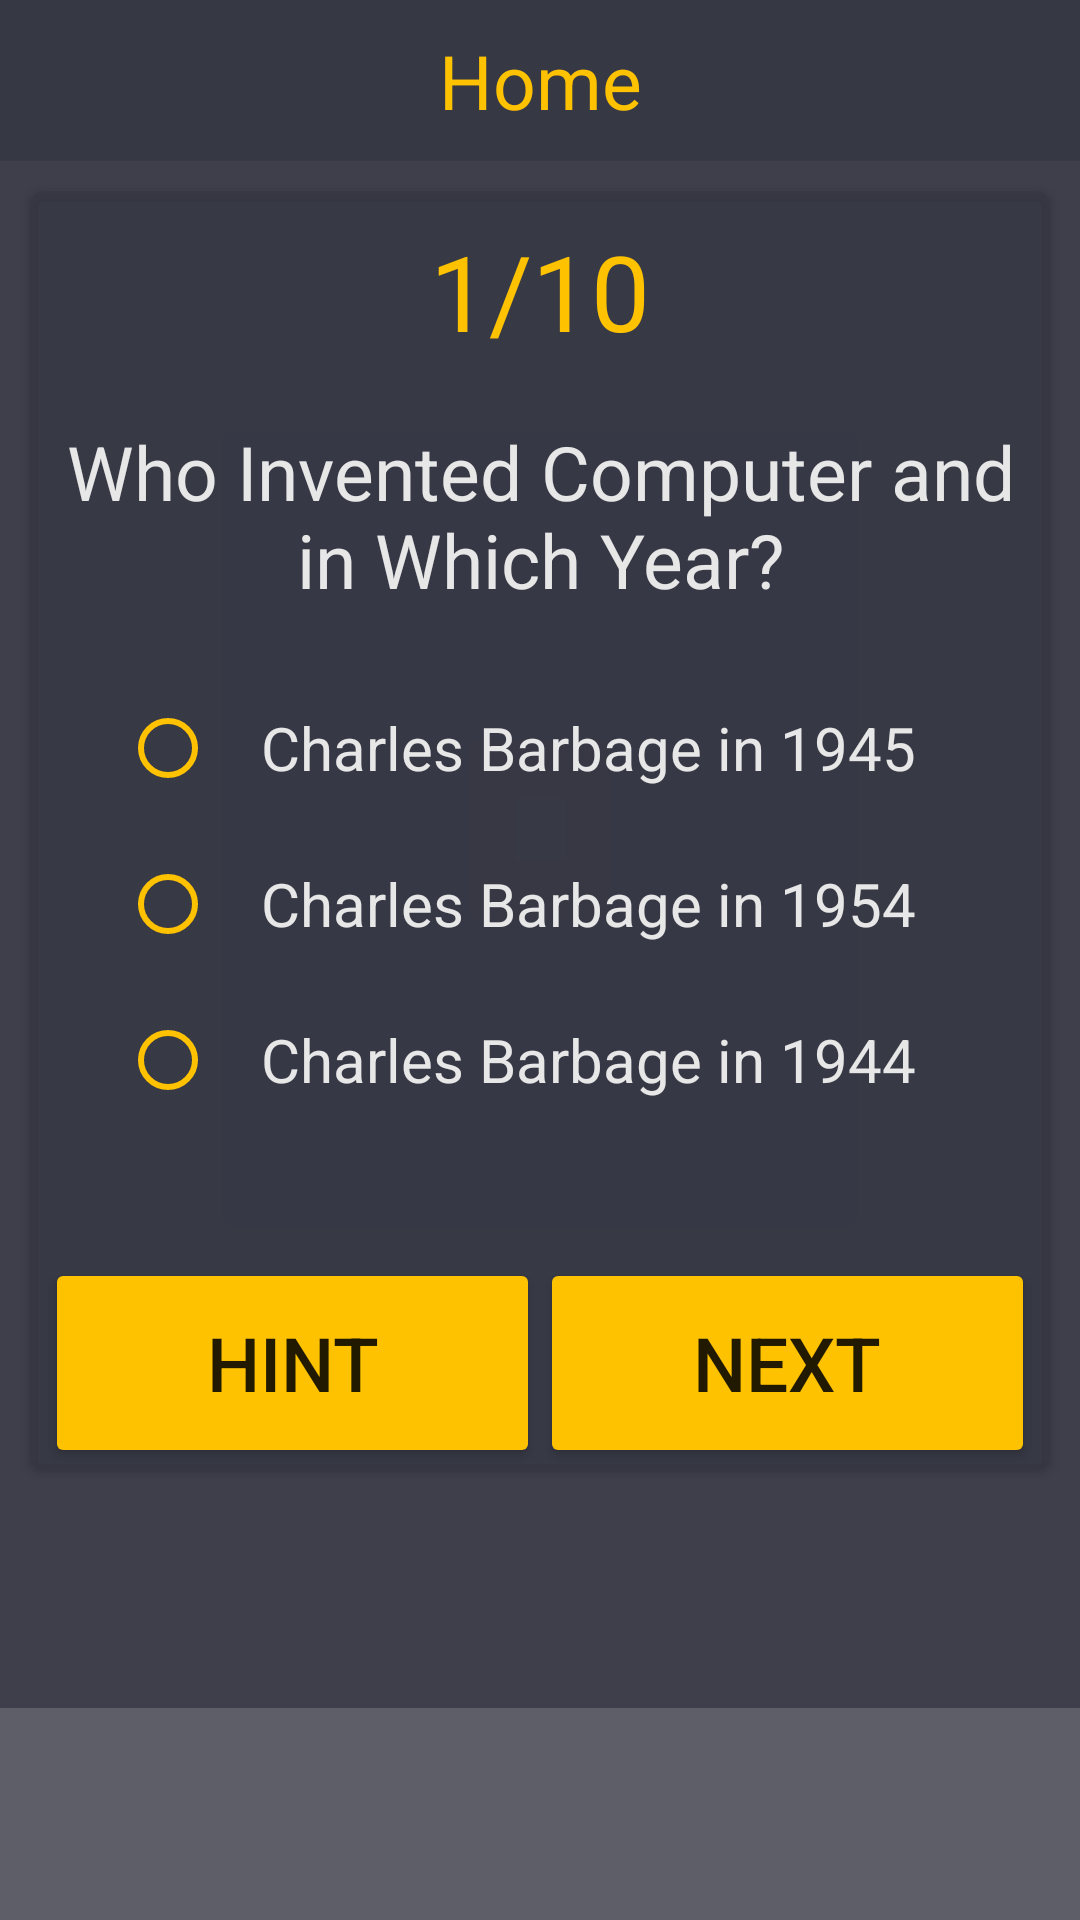

Layout XML and referenced resources for this Android screen:
<!-- AndroidManifest.xml: application theme AppTheme -->
<!-- res/layout/activity_home.xml -->
<?xml version="1.0" encoding="utf-8"?>
<ScrollView
    android:layout_width="match_parent"
    android:layout_height="match_parent"
    android:background="@color/colorPrimaryDark"
    xmlns:android="http://schemas.android.com/apk/res/android"
    xmlns:app="http://schemas.android.com/apk/res-auto"
    xmlns:tools="http://schemas.android.com/tools">

    <LinearLayout
        android:layout_width="match_parent"
        android:layout_height="match_parent"
        android:background="@color/colorPrimaryDark"
        tools:context="com.example.user.quizapp.QuestionOneActivity"
        android:orientation="vertical">

            <TextView
                android:layout_width="match_parent"
                android:layout_height="wrap_content"
                android:text="Home"
                android:fontFamily="sans-serif"
                android:textSize="25sp"
                android:textStyle="normal"
                android:padding="10dp"
                android:gravity="center_horizontal"
                android:background="@color/colorPrimary"
                android:textColor="@color/colorAccent"/>

            <android.support.v7.widget.CardView
                android:layout_width="match_parent"
                android:layout_height="match_parent"
                android:clipChildren="false"
                android:clipToPadding="true"
                android:layout_marginTop="10dp"
                android:layout_marginBottom="80dp"
                android:layout_marginLeft="10dp"
                android:layout_marginRight="10dp"
                android:divider="@android:color/transparent"
                android:dividerHeight="0.0px"
                app:cardCornerRadius="5dp"
                android:foreground="?android:attr/selectableItemBackground"
                app:cardBackgroundColor="@color/colorPrimaryDark"
                tools:cardElevation="8dp"
                tools:cardPreventCornerOverlap="false">

                <LinearLayout
                    android:layout_width="match_parent"
                    android:layout_height="match_parent"
                    android:orientation="vertical">

                    <TextView
                        android:id="@+id/number_tv"
                        android:layout_width="match_parent"
                        android:layout_height="wrap_content"
                        android:text="1/10"
                        android:textSize="35sp"
                        android:gravity="center_horizontal"
                        android:layout_marginTop="10dp"
                        android:layout_marginBottom="10dp"
                        android:textColor="@color/colorAccent"/>

                    <TextView
                        android:layout_width="match_parent"
                        android:layout_height="wrap_content"
                        android:text="Who Invented Computer and in Which Year?"
                        android:textColor="#E7E7E7"
                        android:textSize="25sp"
                        android:fontFamily="sans-serif"
                        android:layout_marginTop="10dp"
                        android:layout_marginBottom="10dp"
                        android:gravity="center"/>

                    <RadioGroup
                        android:id="@+id/radiogroup"
                        android:layout_width="match_parent"
                        android:layout_height="wrap_content"
                        android:orientation="vertical"
                        android:padding="10dp"
                        android:layout_marginBottom="15dp">

                        <RadioButton
                            android:id="@+id/optionA"
                            android:layout_width="wrap_content"
                            android:layout_height="wrap_content"
                            android:layout_marginLeft="20dp"
                            android:text="Charles Barbage in 1945"
                            android:textSize="20sp"
                            android:textColor="#E7E7E7"
                            android:paddingLeft="15dp"
                            android:buttonTint="@color/colorAccent"
                            android:layout_marginTop="10dp"
                            android:layout_marginBottom="10dp"/>

                        <RadioButton
                            android:id="@+id/optionB"
                            android:layout_width="wrap_content"
                            android:layout_height="wrap_content"
                            android:layout_marginLeft="20dp"
                            android:text="Charles Barbage in 1954"
                            android:textSize="20sp"
                            android:textColor="#E7E7E7"
                            android:paddingLeft="15dp"
                            android:buttonTint="@color/colorAccent"
                            android:layout_marginTop="10dp"
                            android:layout_marginBottom="10dp"/>

                        <RadioButton
                            android:id="@+id/optionC"
                            android:layout_width="wrap_content"
                            android:layout_height="wrap_content"
                            android:layout_marginLeft="20dp"
                            android:text="Charles Barbage in 1944"
                            android:textSize="20sp"
                            android:textColor="#E7E7E7"
                            android:paddingLeft="15dp"
                            android:buttonTint="@color/colorAccent"
                            android:layout_marginTop="10dp"/>

                    </RadioGroup>

                    <LinearLayout
                        android:layout_width="match_parent"
                        android:layout_height="wrap_content"
                        android:orientation="horizontal"
                        android:layout_marginTop="15dp">

                        <Button
                            android:layout_width="0dp"
                            android:layout_height="70dp"
                            android:text="Hint"
                            android:textAllCaps="true"
                            android:backgroundTint="@color/colorAccent"
                            android:layout_marginLeft="5dp"
                            android:layout_marginTop="10dp"
                            android:textSize="25sp"
                            android:layout_weight="1"
                            android:onClick="hint"
                            android:id="@+id/hint_button"/>

                        <Button
                            android:layout_width="0dp"
                            android:layout_height="70dp"
                            android:backgroundTint="@color/colorAccent"
                            android:text="Next"
                            android:textAllCaps="true"
                            android:layout_weight="1"
                            android:layout_marginRight="5dp"
                            android:layout_marginTop="10dp"
                            android:textSize="25sp"
                            android:onClick="next"/>

                    </LinearLayout>

                </LinearLayout>

            </android.support.v7.widget.CardView>

    </LinearLayout>

</ScrollView>
<!-- resources referenced by this layout -->
<resources>
  <color name="colorAccent">#FEC200</color>
  <color name="colorPrimary">#363844</color>
  <color name="colorPrimaryDark">#CC363844</color>
  <style name="AppTheme" parent="Theme.AppCompat.Light.NoActionBar">
          
          <item name="colorPrimary">#363844</item>
          <item name="colorPrimaryDark">#CC363844</item>
          <item name="colorButtonNormal">#FEC200</item>
          <item name="colorAccent">#FEC200</item>
      </style>
</resources>
